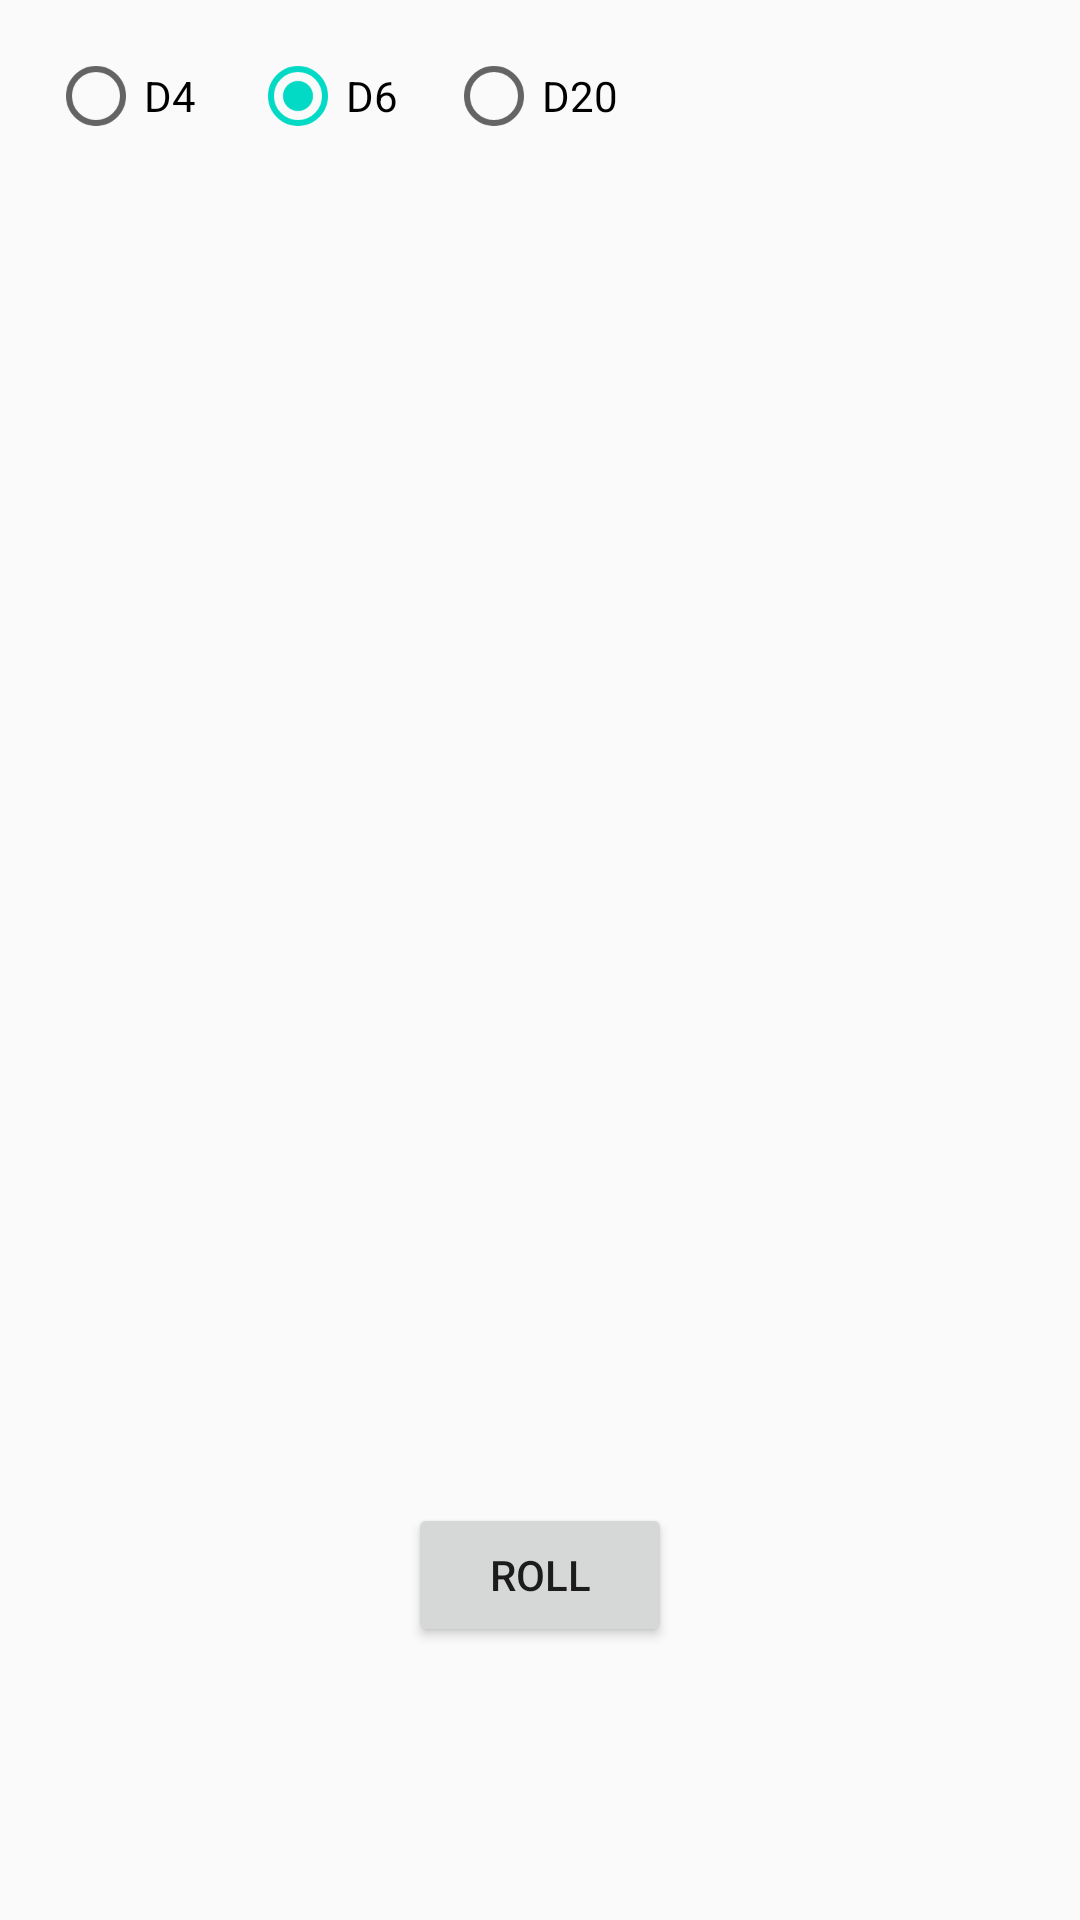

Write the Android layout XML for this screen, with the resource values it uses.
<!-- AndroidManifest.xml: application theme AppTheme -->
<!-- res/layout/activity_dice.xml -->
<?xml version="1.0" encoding="utf-8"?>
<android.support.constraint.ConstraintLayout
    xmlns:android="http://schemas.android.com/apk/res/android"
    xmlns:app="http://schemas.android.com/apk/res-auto"
    xmlns:tools="http://schemas.android.com/tools"
    android:layout_width="match_parent"
    android:layout_height="match_parent"
    tools:context="finalproject.diceroller.Dice">

    <ImageView
        android:id="@+id/iv_dice"
        android:layout_width="146dp"
        android:layout_height="158dp"
        app:srcCompat="@drawable/d1"
        app:layout_constraintRight_toRightOf="parent"
        app:layout_constraintLeft_toLeftOf="parent"
        tools:layout_constraintTop_creator="1"
        tools:layout_constraintRight_creator="1"
        android:layout_marginTop="164dp"
        tools:layout_constraintLeft_creator="1"
        app:layout_constraintTop_toTopOf="parent"/>

    <Button
        android:id="@+id/b_roll"
        android:layout_width="wrap_content"
        android:layout_height="wrap_content"
        android:text="Roll"
        app:layout_constraintRight_toRightOf="parent"
        app:layout_constraintLeft_toLeftOf="parent"
        tools:layout_constraintRight_creator="1"
        tools:layout_constraintBottom_creator="1"
        tools:layout_constraintLeft_creator="1"
        android:layout_marginBottom="42dp"
        app:layout_constraintBottom_toTopOf="@+id/tv_rollNumber"
        />

    <TextView
        android:id="@+id/tv_rollNumber"
        android:layout_width="wrap_content"
        android:layout_height="wrap_content"
        android:layout_marginBottom="30dp"
        app:layout_constraintBottom_toBottomOf="parent"
        app:layout_constraintLeft_toLeftOf="parent"
        app:layout_constraintRight_toRightOf="parent"
        tools:layout_constraintBottom_creator="1"
        tools:layout_constraintLeft_creator="1"
        tools:layout_constraintRight_creator="1"/>

    <RadioButton
        android:id="@+id/rButton_D4"
        android:layout_width="wrap_content"
        android:layout_height="wrap_content"
        android:layout_marginLeft="16dp"
        android:layout_marginStart="16dp"
        android:layout_marginTop="16dp"
        android:text="D4"
        app:layout_constraintLeft_toLeftOf="parent"
        app:layout_constraintTop_toTopOf="parent"
        tools:layout_constraintLeft_creator="1"
        tools:layout_constraintTop_creator="1"/>

    <RadioButton
        android:id="@+id/rButton_D6"
        android:layout_width="wrap_content"
        android:layout_height="wrap_content"
        android:layout_marginLeft="18dp"
        android:layout_marginStart="18dp"
        android:layout_marginTop="16dp"
        android:checked="true"
        android:text="D6"
        app:layout_constraintLeft_toRightOf="@+id/rButton_D4"
        app:layout_constraintTop_toTopOf="parent"
        tools:layout_constraintLeft_creator="1"
        tools:layout_constraintTop_creator="1"/>

    <RadioButton
        android:id="@+id/rButton_D20"
        android:layout_width="wrap_content"
        android:layout_height="wrap_content"
        android:text="D20"
        tools:layout_constraintTop_creator="1"
        android:layout_marginStart="16dp"
        android:layout_marginTop="16dp"
        tools:layout_constraintLeft_creator="1"
        app:layout_constraintTop_toTopOf="parent"
        app:layout_constraintLeft_toRightOf="@+id/rButton_D6"
        android:layout_marginLeft="16dp"/>

</android.support.constraint.ConstraintLayout>
<!-- resources referenced by this layout -->
<resources>
  <!-- drawable d1: png bitmap (drawable, 1483 bytes) -->
  <style name="AppTheme" parent="Theme.AppCompat.Light.DarkActionBar">
  
          <item name="colorPrimary">@color/colorPrimary</item>
          <item name="colorPrimaryDark">@color/colorPrimaryDark</item>
          <item name="colorAccent">@color/colorAccent</item>
      </style>
  <!-- not gathered from this repository: default colours our renderer supplied (Android Studio template values) -->
  <color name="colorPrimary">#FF6200EE</color>
  <color name="colorPrimaryDark">#FF3700B3</color>
  <color name="colorAccent">#FF03DAC5</color>
</resources>
